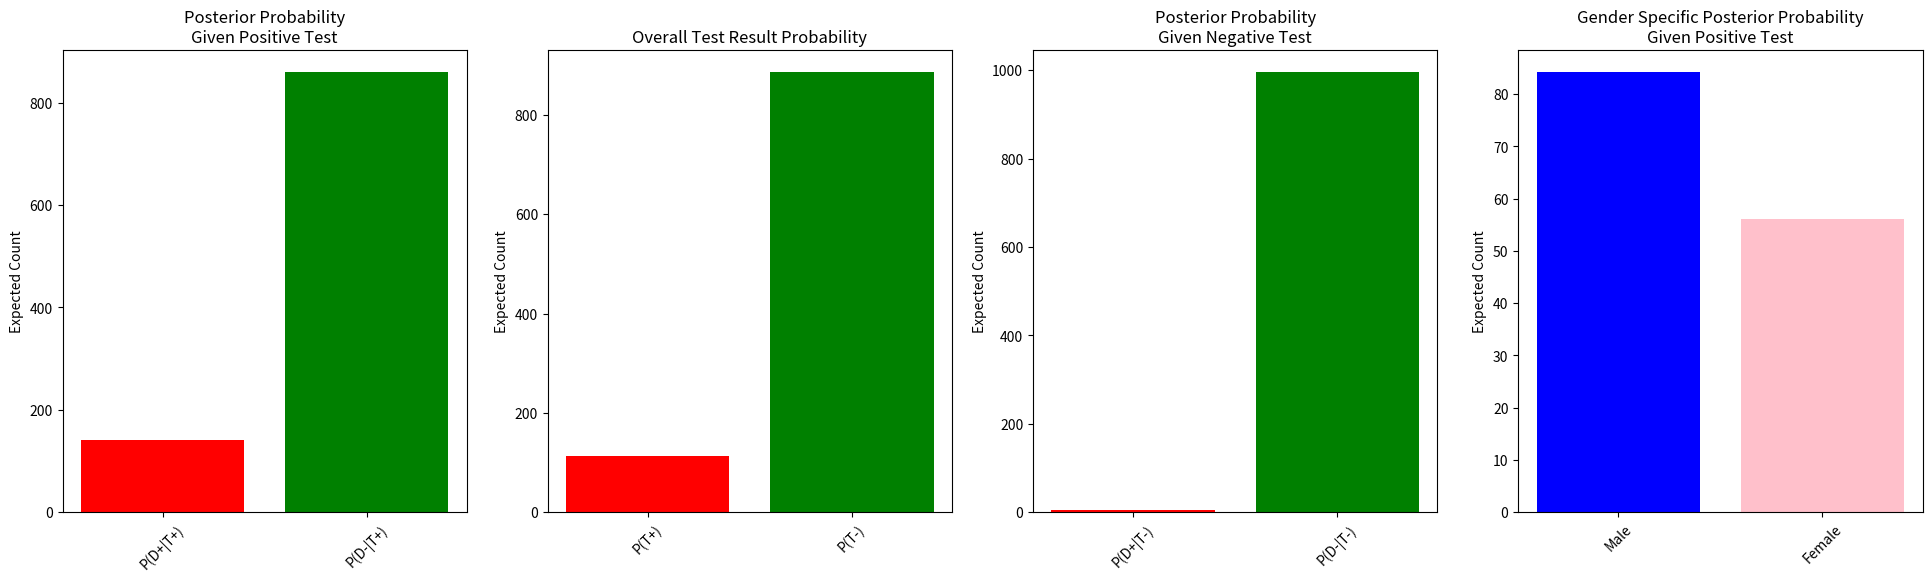

Recreate this plot in Python.

import numpy as np
from matplotlib import pyplot as plt


population_size = 1000

def calculate_all_probabilities(prior_prob, true_positive_rate, false_positive_rate):
    p_positive = (true_positive_rate * prior_prob) + (false_positive_rate * (1 - prior_prob))
    posterior_positive = (true_positive_rate * prior_prob) / p_positive
    p_negative = 1 - p_positive
    true_negative_rate = 1 - false_positive_rate
    posterior_negative = ((1 - true_positive_rate) * prior_prob) / p_negative
    posterior_healthy_negative = true_negative_rate * (1 - prior_prob) / p_negative
    return posterior_positive, p_positive, p_negative, posterior_negative, posterior_healthy_negative

def calculate_gender_specific_probabilities(prior_prob, true_positive_rate, false_positive_rate, male_ratio):
    female_ratio = 1 - male_ratio
    posterior_positive, p_positive, p_negative, posterior_negative, posterior_healthy_negative = calculate_all_probabilities(
        prior_prob, true_positive_rate, false_positive_rate)
    male_posterior_positive = posterior_positive * male_ratio
    female_posterior_positive = posterior_positive * female_ratio
    return male_posterior_positive, female_posterior_positive


prior_prob = 0.02
true_positive_rate = 0.8
false_positive_rate = 0.1


posterior_positive, p_positive, p_negative, posterior_negative, posterior_healthy_negative = calculate_all_probabilities(
    prior_prob, true_positive_rate, false_positive_rate)


male_ratio = 0.6
male_posterior_positive, female_posterior_positive = calculate_gender_specific_probabilities(
    prior_prob, true_positive_rate, false_positive_rate, male_ratio)


expected_counts_positive_test = np.array([posterior_positive, 1 - posterior_positive]) * population_size
expected_counts_test_result = np.array([p_positive, p_negative]) * population_size
expected_counts_negative_test = np.array([posterior_negative, posterior_healthy_negative]) * population_size
expected_counts_gender_specific = np.array([male_posterior_positive, female_posterior_positive]) * population_size


data = [expected_counts_positive_test, expected_counts_test_result, expected_counts_negative_test, expected_counts_gender_specific]
labels = ['Posterior Probability\nGiven Positive Test', 'Overall Test Result Probability',
          'Posterior Probability\nGiven Negative Test', 'Gender Specific Posterior Probability\nGiven Positive Test']
x_ticks_labels = ['P(D+|T+)', 'P(D-|T+)', 'P(T+)', 'P(T-)', 'P(D+|T-)', 'P(D-|T-)', 'Male', 'Female']


fig, axs = plt.subplots(1, 4, figsize=(24, 6))

for i, ax in enumerate(axs.flat):
    ax.bar(x_ticks_labels[i*2:i*2+2], data[i], color=['red', 'green'] if i < 3 else ['blue', 'pink'])
    ax.set_title(labels[i])
    ax.set_xticklabels(x_ticks_labels[i*2:i*2+2], rotation=45)
    ax.set_ylabel('Expected Count')


